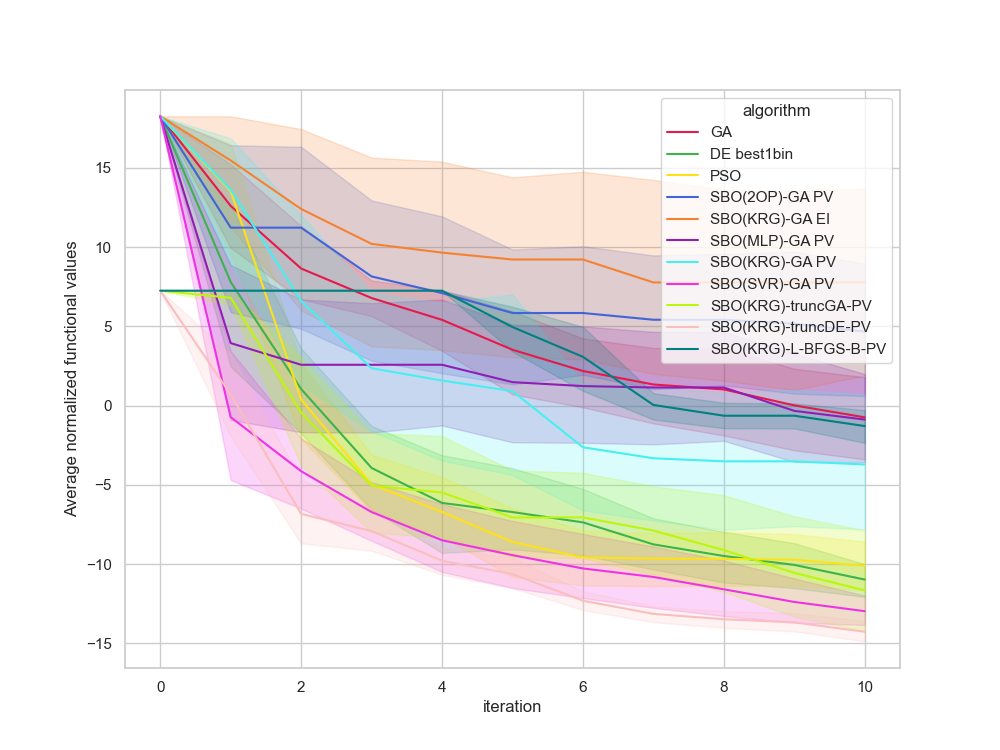

Source data for this figure (header and first rows):
, Unnamed: 0, value, iteration, algorithm, replicate
0, 0, 18.27, 0, GA, 0
1, 1, 14.01, 1, GA, 0
2, 2, 3.646, 2, GA, 0
3, 3, 3.646, 3, GA, 0
4, 4, 3.646, 4, GA, 0
5, 5, 1.708, 5, GA, 0
6, 6, 1.708, 6, GA, 0
7, 7, 1.708, 7, GA, 0
8, 8, 1.708, 8, GA, 0
9, 9, 1.708, 9, GA, 0
10, 10, 1.708, 10, GA, 0
11, 11, 18.27, 0, GA, 1
12, 12, 13.71, 1, GA, 1
13, 13, 7.76, 2, GA, 1
14, 14, 7.481, 3, GA, 1
15, 15, 7.481, 4, GA, 1
16, 16, 2.812, 5, GA, 1
17, 17, 2.812, 6, GA, 1
18, 18, 2.812, 7, GA, 1
19, 19, 2.812, 8, GA, 1
20, 20, 2.812, 9, GA, 1
21, 21, 2.812, 10, GA, 1
22, 22, 18.27, 0, GA, 2
23, 23, 18.27, 1, GA, 2
24, 24, 8.048, 2, GA, 2
25, 25, 8.048, 3, GA, 2
26, 26, 8.048, 4, GA, 2
27, 27, 8.048, 5, GA, 2
28, 28, -0.3804, 6, GA, 2
29, 29, -0.3804, 7, GA, 2
30, 30, -0.3804, 8, GA, 2
31, 31, -0.3804, 9, GA, 2
32, 32, -2.187, 10, GA, 2
33, 33, 18.27, 0, GA, 3
34, 34, 7.637, 1, GA, 3
35, 35, 7.637, 2, GA, 3
36, 36, 7.637, 3, GA, 3
37, 37, 6.763, 4, GA, 3
38, 38, 6.763, 5, GA, 3
39, 39, 3.838, 6, GA, 3
40, 40, -4.671, 7, GA, 3
41, 41, -6.318, 8, GA, 3
42, 42, -8.605, 9, GA, 3
43, 43, -9.543, 10, GA, 3
44, 44, 18.27, 0, GA, 4
45, 45, 11.34, 1, GA, 4
46, 46, 8.449, 2, GA, 4
47, 47, 4.064, 3, GA, 4
48, 48, 1.64, 4, GA, 4
49, 49, 1.64, 5, GA, 4
50, 50, 1.64, 6, GA, 4
51, 51, 1.64, 7, GA, 4
52, 52, 1.64, 8, GA, 4
53, 53, -0.9862, 9, GA, 4
54, 54, -0.9862, 10, GA, 4
55, 55, 18.27, 0, GA, 5
56, 56, 18.27, 1, GA, 5
57, 57, 9.345, 2, GA, 5
58, 58, 5.947, 3, GA, 5
59, 59, 3.3, 4, GA, 5
... 1,150 more rows
